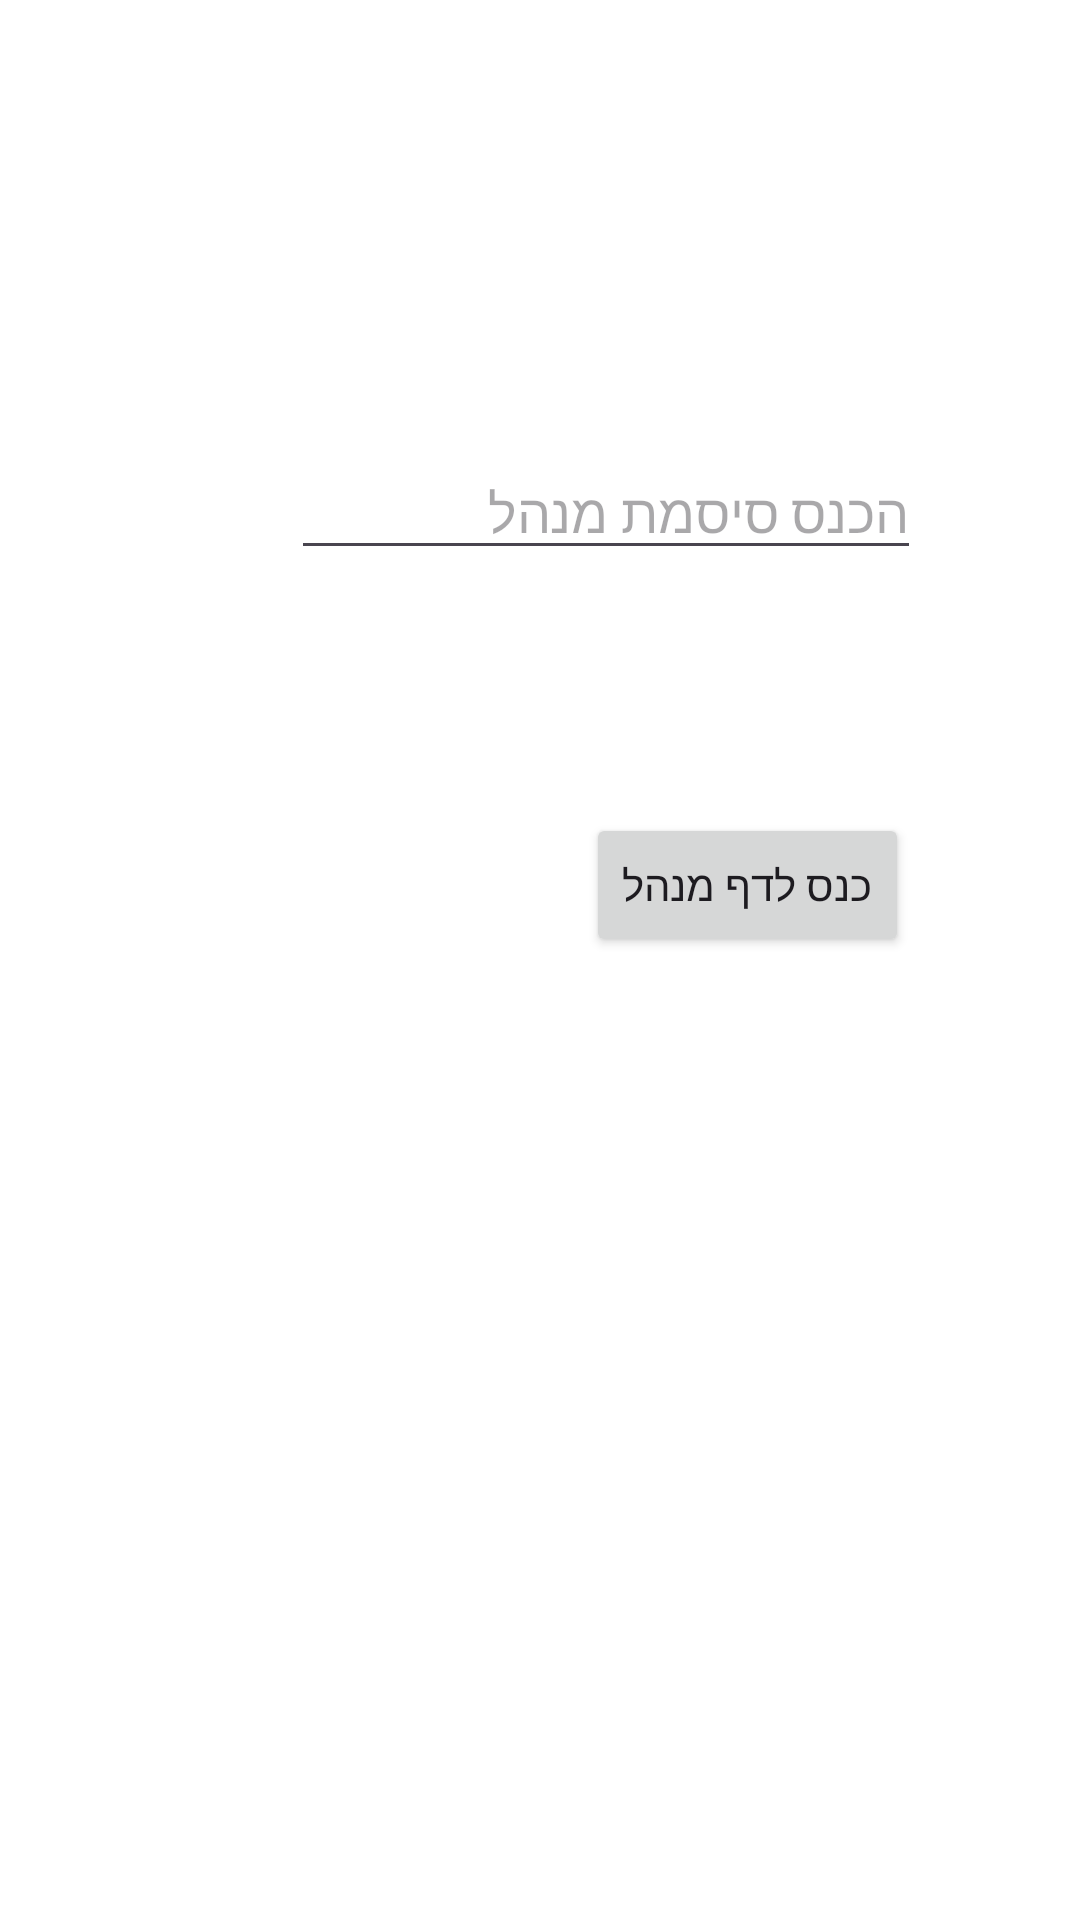

The Android layout XML behind this screen, and the referenced resources:
<!-- AndroidManifest.xml: application theme Theme.NoamProject1 -->
<!-- res/layout/activity_manager.xml -->
<?xml version="1.0" encoding="utf-8"?>
<androidx.constraintlayout.widget.ConstraintLayout xmlns:android="http://schemas.android.com/apk/res/android"
    xmlns:app="http://schemas.android.com/apk/res-auto"
    xmlns:tools="http://schemas.android.com/tools"
    android:id="@+id/main"
    android:layout_width="match_parent"
    android:layout_height="match_parent"
    tools:context=".screens.ManagerActivity">

    <TextView
        android:id="@+id/textView"
        android:layout_width="180dp"
        android:layout_height="0dp"
        android:layout_marginTop="95dp"
        android:layout_marginEnd="84dp"
        android:layout_marginBottom="80dp"
        android:text="מנהל?"
        app:layout_constraintBottom_toTopOf="@+id/etMangerPassword"
        app:layout_constraintEnd_toEndOf="parent"
        app:layout_constraintTop_toTopOf="parent" />

    <EditText
        android:id="@+id/etMangerPassword"
        android:layout_width="wrap_content"
        android:layout_height="wrap_content"
        android:layout_marginBottom="81dp"
        android:ems="10"
        android:hint="הכנס סיסמת מנהל"

        android:inputType="text"
        app:layout_constraintBottom_toTopOf="@+id/btn_admin_main_page"
        app:layout_constraintEnd_toEndOf="parent"
        app:layout_constraintHorizontal_bias="0.646"
        app:layout_constraintStart_toStartOf="parent"
        app:layout_constraintTop_toBottomOf="@+id/textView" />

    <Button
        android:id="@+id/btn_admin_main_page"
        android:layout_width="wrap_content"
        android:layout_height="wrap_content"
        android:layout_marginEnd="57dp"
        android:layout_marginBottom="321dp"
        android:text="כנס לדף מנהל"
        app:layout_constraintBottom_toBottomOf="parent"
        app:layout_constraintEnd_toEndOf="parent"
        app:layout_constraintTop_toBottomOf="@+id/etMangerPassword" />
</androidx.constraintlayout.widget.ConstraintLayout>
<!-- resources referenced by this layout -->
<resources>
  <style name="Theme.NoamProject1" parent="Base.Theme.NoamProject1" />
  <style name="Base.Theme.NoamProject1" parent="Theme.Material3.DayNight.NoActionBar">
          
          <item name="colorPrimary">@color/colorAccent</item>
          <item name="colorPrimaryVariant">@color/colorAccent</item>
          <item name="colorOnPrimary">@color/white</item>
  
          
          <item name="colorSecondary">@color/colorAccent</item>
          <item name="colorOnSecondary">@color/black</item>
  
          
          <item name="android:windowBackground">@color/white</item>
  
          
          <item name="windowActionBar">false</item>
          <item name="windowNoTitle">true</item>
  
          
          <item name="android:statusBarColor">@color/colorAccent</item>
      </style>
  <color name="colorAccent">#E1306C</color>
  <color name="white">#FFFFFF</color>
  <color name="black">#000000</color>
</resources>
